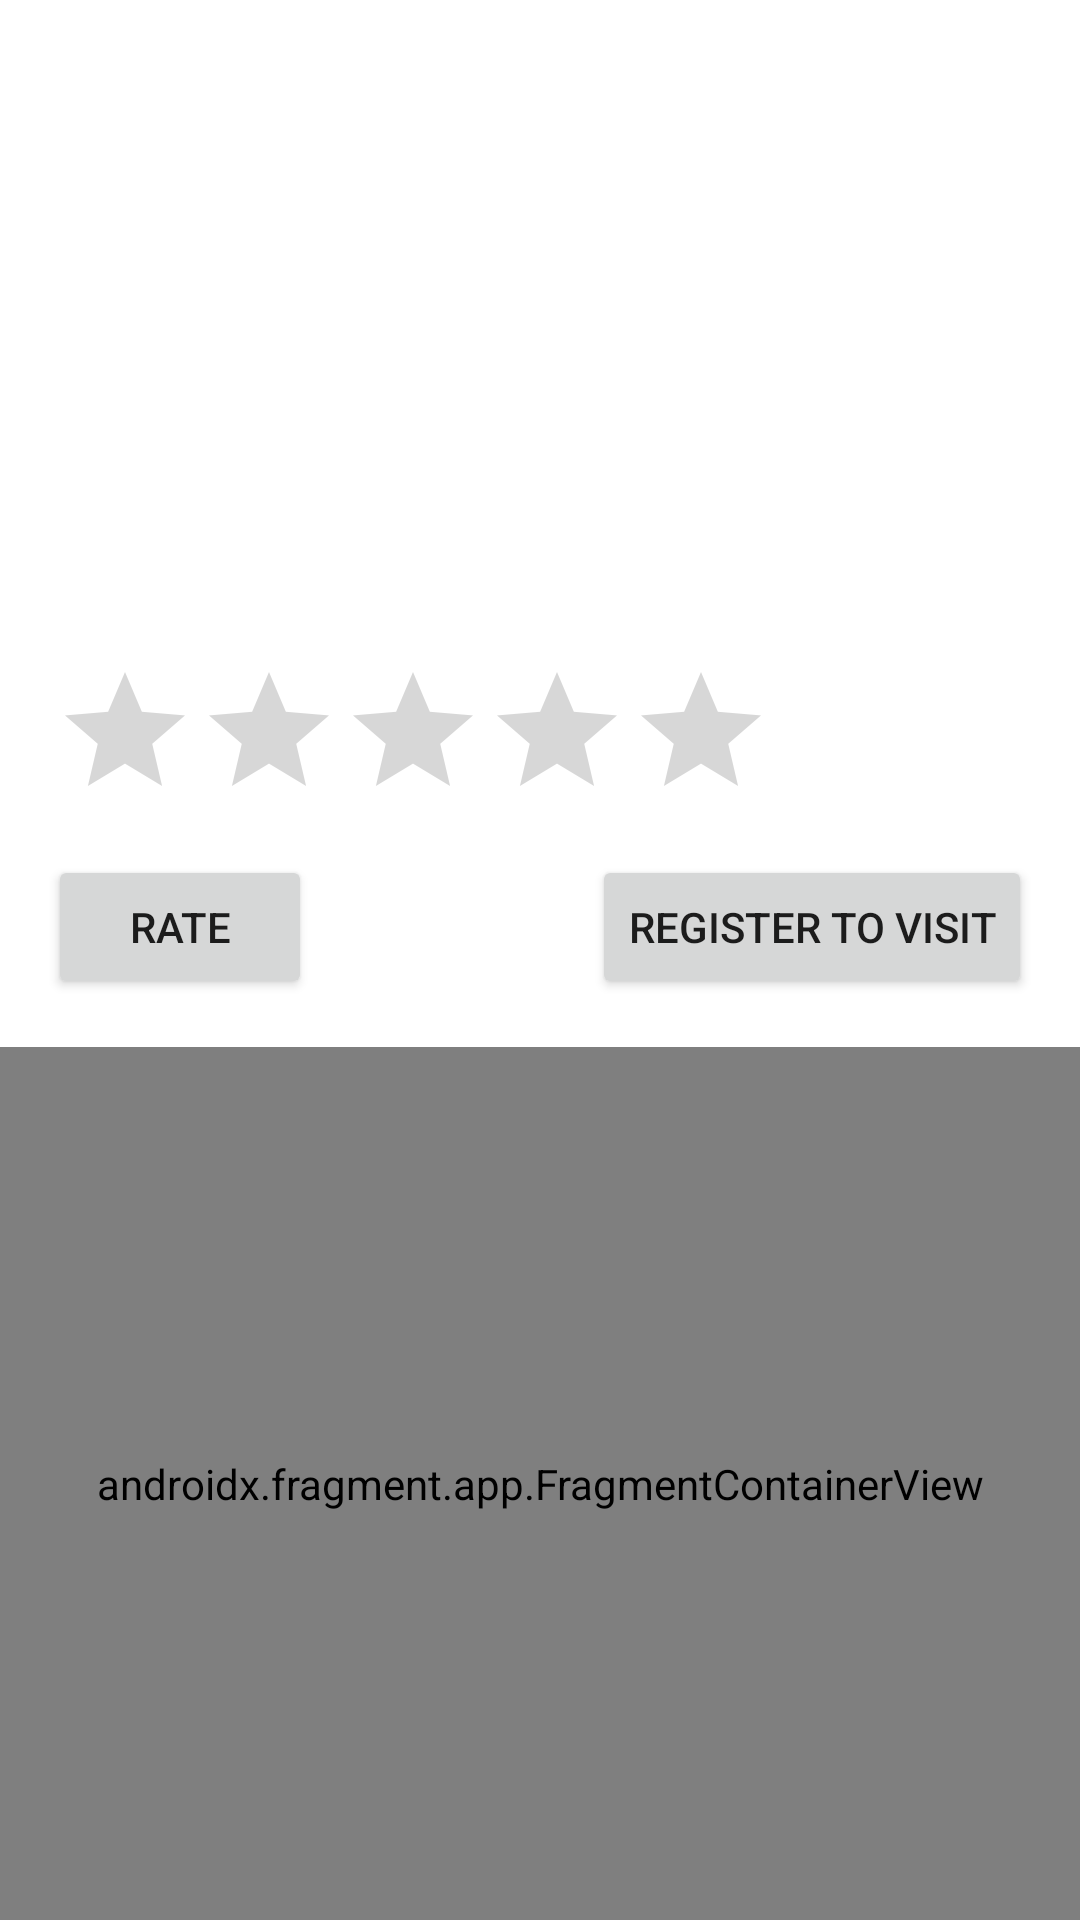

Produce the Android XML layout that renders to this screen, including the resource entries it uses.
<!-- AndroidManifest.xml: application theme Theme.MedicalApp -->
<!-- res/layout/fragment_doctor_description.xml -->
<?xml version="1.0" encoding="utf-8"?>
<FrameLayout xmlns:android="http://schemas.android.com/apk/res/android"
    xmlns:app="http://schemas.android.com/apk/res-auto"
    xmlns:tools="http://schemas.android.com/tools"
    android:layout_width="match_parent"
    android:layout_height="match_parent"
    tools:context=".doctor.DoctorDescriptionFragment">

    <androidx.constraintlayout.widget.ConstraintLayout
        android:layout_width="match_parent"
        android:layout_height="match_parent">

        <TextView
            android:id="@+id/docDescNameLabel"
            android:layout_width="wrap_content"
            android:layout_height="wrap_content"
            android:layout_marginStart="16dp"
            android:layout_marginTop="50dp"
            android:textSize="20sp"
            app:layout_constraintStart_toEndOf="@+id/imageView"
            app:layout_constraintTop_toTopOf="parent" />

        <TextView
            android:id="@+id/docDescSurnameLabel"
            android:layout_width="wrap_content"
            android:layout_height="wrap_content"
            android:layout_marginStart="16dp"
            android:layout_marginTop="16dp"
            android:textSize="20sp"
            app:layout_constraintStart_toEndOf="@+id/imageView"
            app:layout_constraintTop_toBottomOf="@+id/docDescNameLabel" />

        <TextView
            android:id="@+id/docDescSpecLabel"
            android:layout_width="wrap_content"
            android:layout_height="wrap_content"
            android:layout_marginStart="16dp"
            android:layout_marginTop="16dp"
            android:textAlignment="textStart"
            android:textSize="20sp"
            app:layout_constraintStart_toEndOf="@+id/imageView"
            app:layout_constraintTop_toBottomOf="@+id/docDescSurnameLabel" />

        <Button
            android:id="@+id/goToRegisterToVisitButton"
            android:layout_width="wrap_content"
            android:layout_height="wrap_content"
            android:layout_marginTop="8dp"
            android:layout_marginEnd="16dp"
            android:text="@string/registerToVisitButton"
            app:layout_constraintEnd_toEndOf="parent"
            app:layout_constraintTop_toBottomOf="@+id/editableRatingBar"
            tools:ignore="TextContrastCheck" />

        <ImageView
            android:id="@+id/imageView"
            android:layout_width="183dp"
            android:layout_height="164dp"
            android:layout_marginStart="24dp"
            android:layout_marginTop="40dp"
            android:contentDescription="@string/doctorProfileImage"
            app:layout_constraintStart_toStartOf="parent"
            app:layout_constraintTop_toTopOf="parent" />

        <Button
            android:id="@+id/rateButton"
            android:layout_width="wrap_content"
            android:layout_height="wrap_content"
            android:layout_marginStart="16dp"
            android:layout_marginTop="8dp"
            android:text="@string/rateButton"
            app:layout_constraintStart_toStartOf="parent"
            app:layout_constraintTop_toBottomOf="@+id/editableRatingBar"
            tools:ignore="TextContrastCheck" />

        <RatingBar
            android:id="@+id/editableRatingBar"
            android:layout_width="wrap_content"
            android:layout_height="wrap_content"
            android:layout_marginTop="16dp"
            app:layout_constraintEnd_toEndOf="parent"
            app:layout_constraintHorizontal_bias="0.146"
            app:layout_constraintStart_toStartOf="parent"
            app:layout_constraintTop_toBottomOf="@+id/imageView"
            tools:ignore="SpeakableTextPresentCheck" />

        <TextView
            android:id="@+id/nrRatTextView"
            android:layout_width="wrap_content"
            android:layout_height="wrap_content"
            android:layout_marginStart="16dp"
            android:layout_marginBottom="32dp"
            app:layout_constraintBottom_toTopOf="@+id/goToRegisterToVisitButton"
            app:layout_constraintStart_toEndOf="@+id/editableRatingBar" />

        <androidx.fragment.app.FragmentContainerView
            android:id="@+id/map"
            android:name="com.google.android.gms.maps.SupportMapFragment"
            android:layout_width="match_parent"
            android:layout_height="0dp"
            android:layout_marginTop="16dp"
            app:layout_constraintBottom_toBottomOf="parent"
            app:layout_constraintEnd_toEndOf="parent"
            app:layout_constraintStart_toStartOf="parent"
            app:layout_constraintTop_toBottomOf="@+id/goToRegisterToVisitButton"
            app:layout_constraintVertical_bias="0.27"
            tools:context=".MapsActivity" />

    </androidx.constraintlayout.widget.ConstraintLayout>

</FrameLayout>
<!-- resources referenced by this layout -->
<resources>
  <string name="doctorProfileImage">Doctor Profile Image</string>
  <string name="rateButton">Rate</string>
  <string name="registerToVisitButton">Register to visit</string>
  <style name="Theme.MedicalApp" parent="Theme.MaterialComponents.DayNight.NoActionBar">
          
          <item name="colorPrimary">@color/purple_500</item>
          <item name="colorPrimaryVariant">@color/purple_700</item>
          <item name="colorOnPrimary">@color/black</item>
          
          <item name="colorSecondary">@color/teal_200</item>
          <item name="colorSecondaryVariant">@color/teal_700</item>
          <item name="colorOnSecondary">@color/black</item>
          
          <item name="android:statusBarColor" tools:targetApi="l">?attr/colorPrimaryVariant</item>
          
      </style>
  <color name="purple_500">#148A96</color>
  <color name="purple_700">#FF3700B3</color>
  <color name="black">#FF000000</color>
  <color name="teal_200">#FF03DAC5</color>
  <color name="teal_700">#FF018786</color>
</resources>
